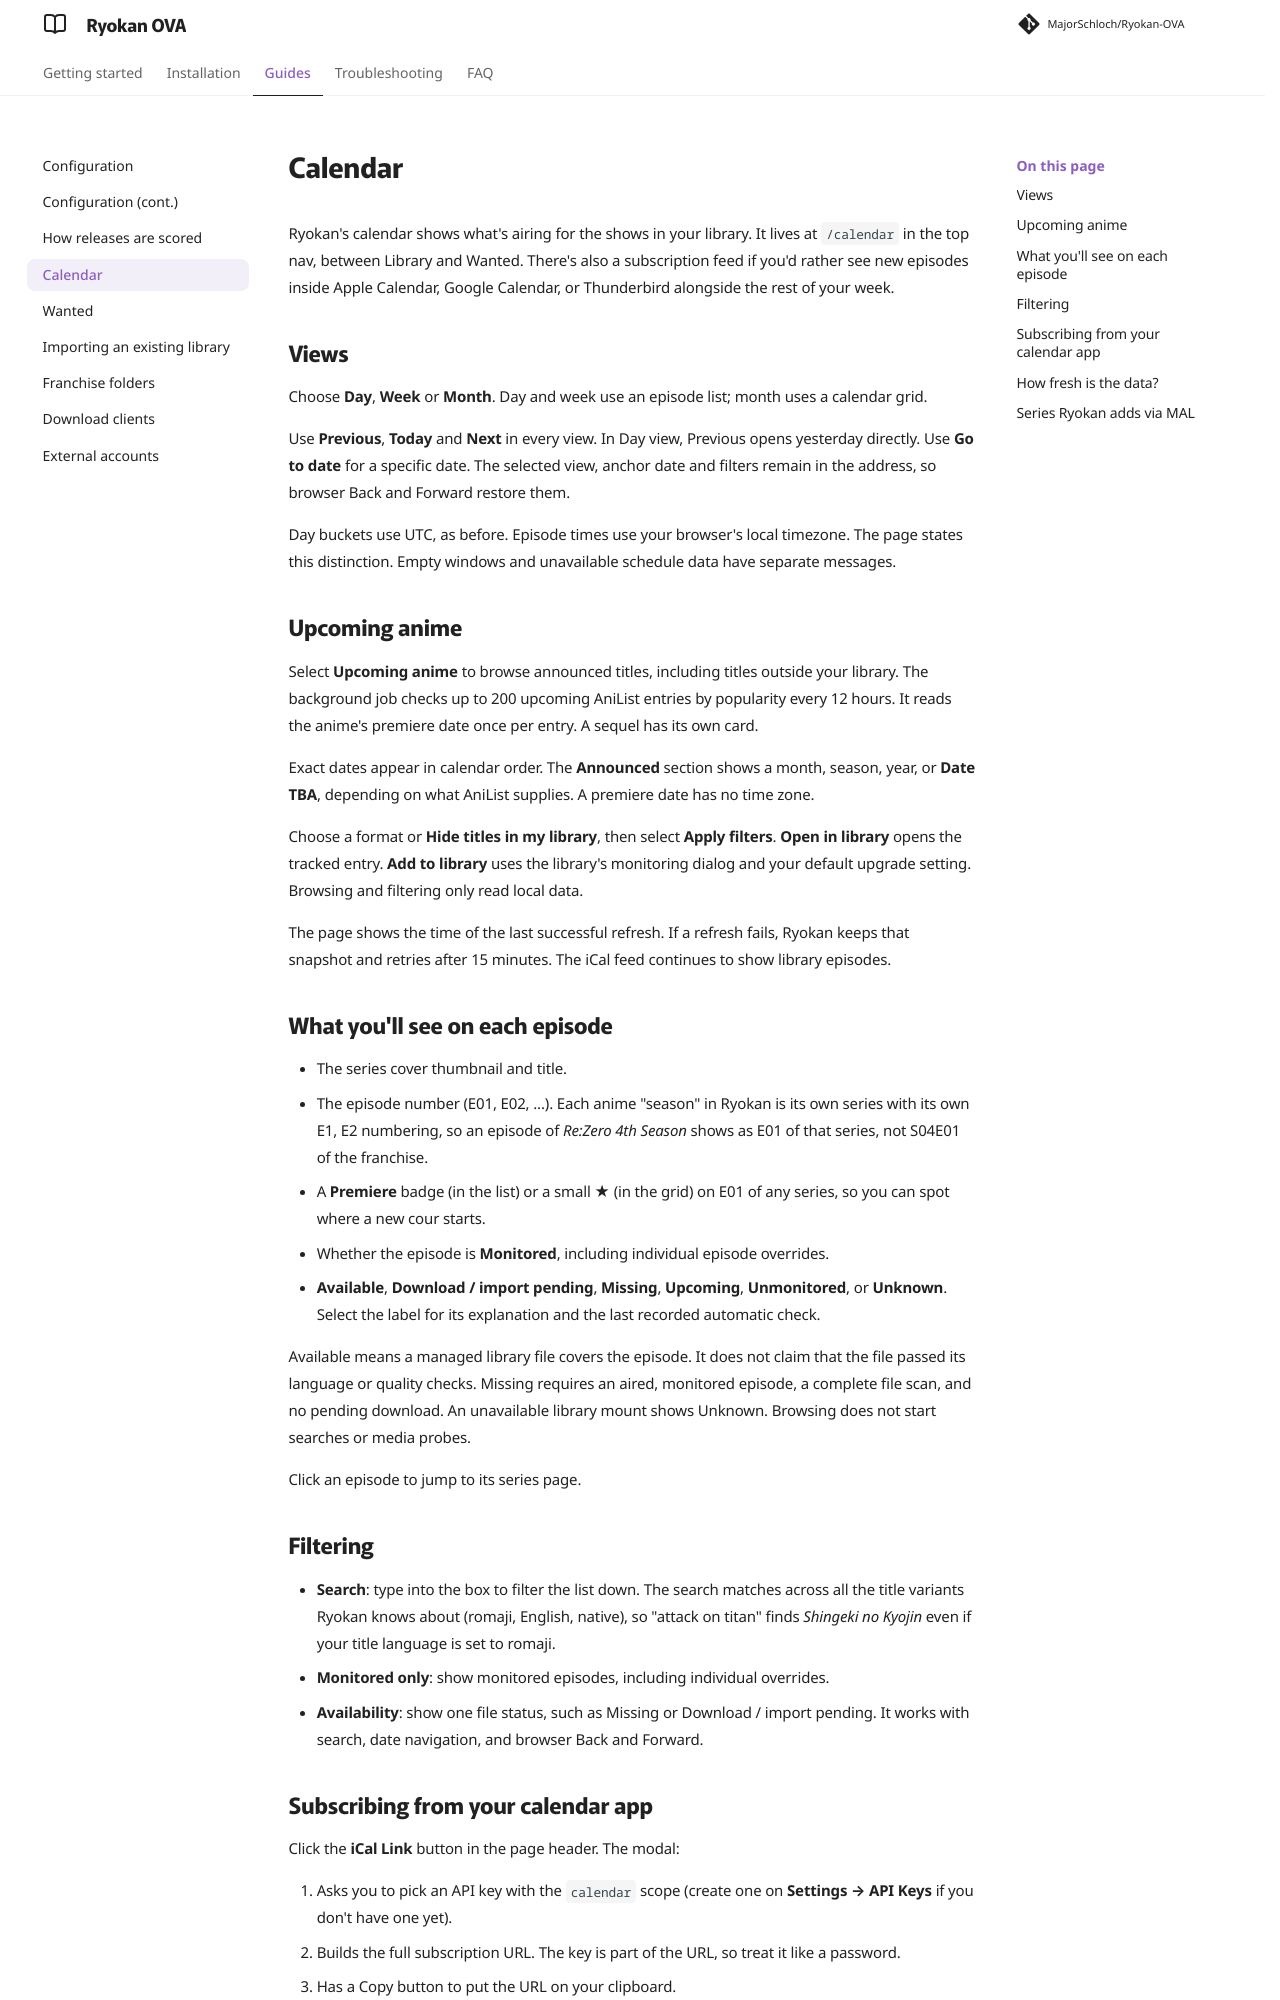

repository: MajorSchloch/Ryokan-OVA · page: docs/calendar/index.html · generator: mkdocs

# Calendar

Ryokan's calendar shows what's airing for the shows in your library. It lives at `/calendar` in the top nav, between Library and Wanted. There's also a subscription feed if you'd rather see new episodes inside Apple Calendar, Google Calendar, or Thunderbird alongside the rest of your week.

## Views

Choose **Day**, **Week** or **Month**. Day and week use an episode list; month uses a calendar grid.

Use **Previous**, **Today** and **Next** in every view. In Day view, Previous opens yesterday directly. Use **Go to date** for a specific date. The selected view, anchor date and filters remain in the address, so browser Back and Forward restore them.

Day buckets use UTC, as before. Episode times use your browser's local timezone. The page states this distinction. Empty windows and unavailable schedule data have separate messages.

## Upcoming anime

Select **Upcoming anime** to browse announced titles, including titles outside your library. The background job checks up to 200 upcoming AniList entries by popularity every 12 hours. It reads the anime's premiere date once per entry. A sequel has its own card.

Exact dates appear in calendar order. The **Announced** section shows a month, season, year, or **Date TBA**, depending on what AniList supplies. A premiere date has no time zone.

Choose a format or **Hide titles in my library**, then select **Apply filters**. **Open in library** opens the tracked entry. **Add to library** uses the library's monitoring dialog and your default upgrade setting. Browsing and filtering only read local data.

The page shows the time of the last successful refresh. If a refresh fails, Ryokan keeps that snapshot and retries after 15 minutes. The iCal feed continues to show library episodes.

## What you'll see on each episode

- The series cover thumbnail and title.
- The episode number (E01, E02, ...). Each anime "season" in Ryokan is its own series with its own E1, E2 numbering, so an episode of *Re:Zero 4th Season* shows as E01 of that series, not S04E01 of the franchise.
- A **Premiere** badge (in the list) or a small **★** (in the grid) on E01 of any series, so you can spot where a new cour starts.
- Whether the episode is **Monitored**, including individual episode overrides.
- **Available**, **Download / import pending**, **Missing**, **Upcoming**, **Unmonitored**, or **Unknown**. Select the label for its explanation and the last recorded automatic check.

Available means a managed library file covers the episode. It does not claim that the file passed its language or quality checks. Missing requires an aired, monitored episode, a complete file scan, and no pending download. An unavailable library mount shows Unknown. Browsing does not start searches or media probes.

Click an episode to jump to its series page.

## Filtering

- **Search**: type into the box to filter the list down. The search matches across all the title variants Ryokan knows about (romaji, English, native), so "attack on titan" finds *Shingeki no Kyojin* even if your title language is set to romaji.
- **Monitored only**: show monitored episodes, including individual overrides.
- **Availability**: show one file status, such as Missing or Download / import pending. It works with search, date navigation, and browser Back and Forward.
